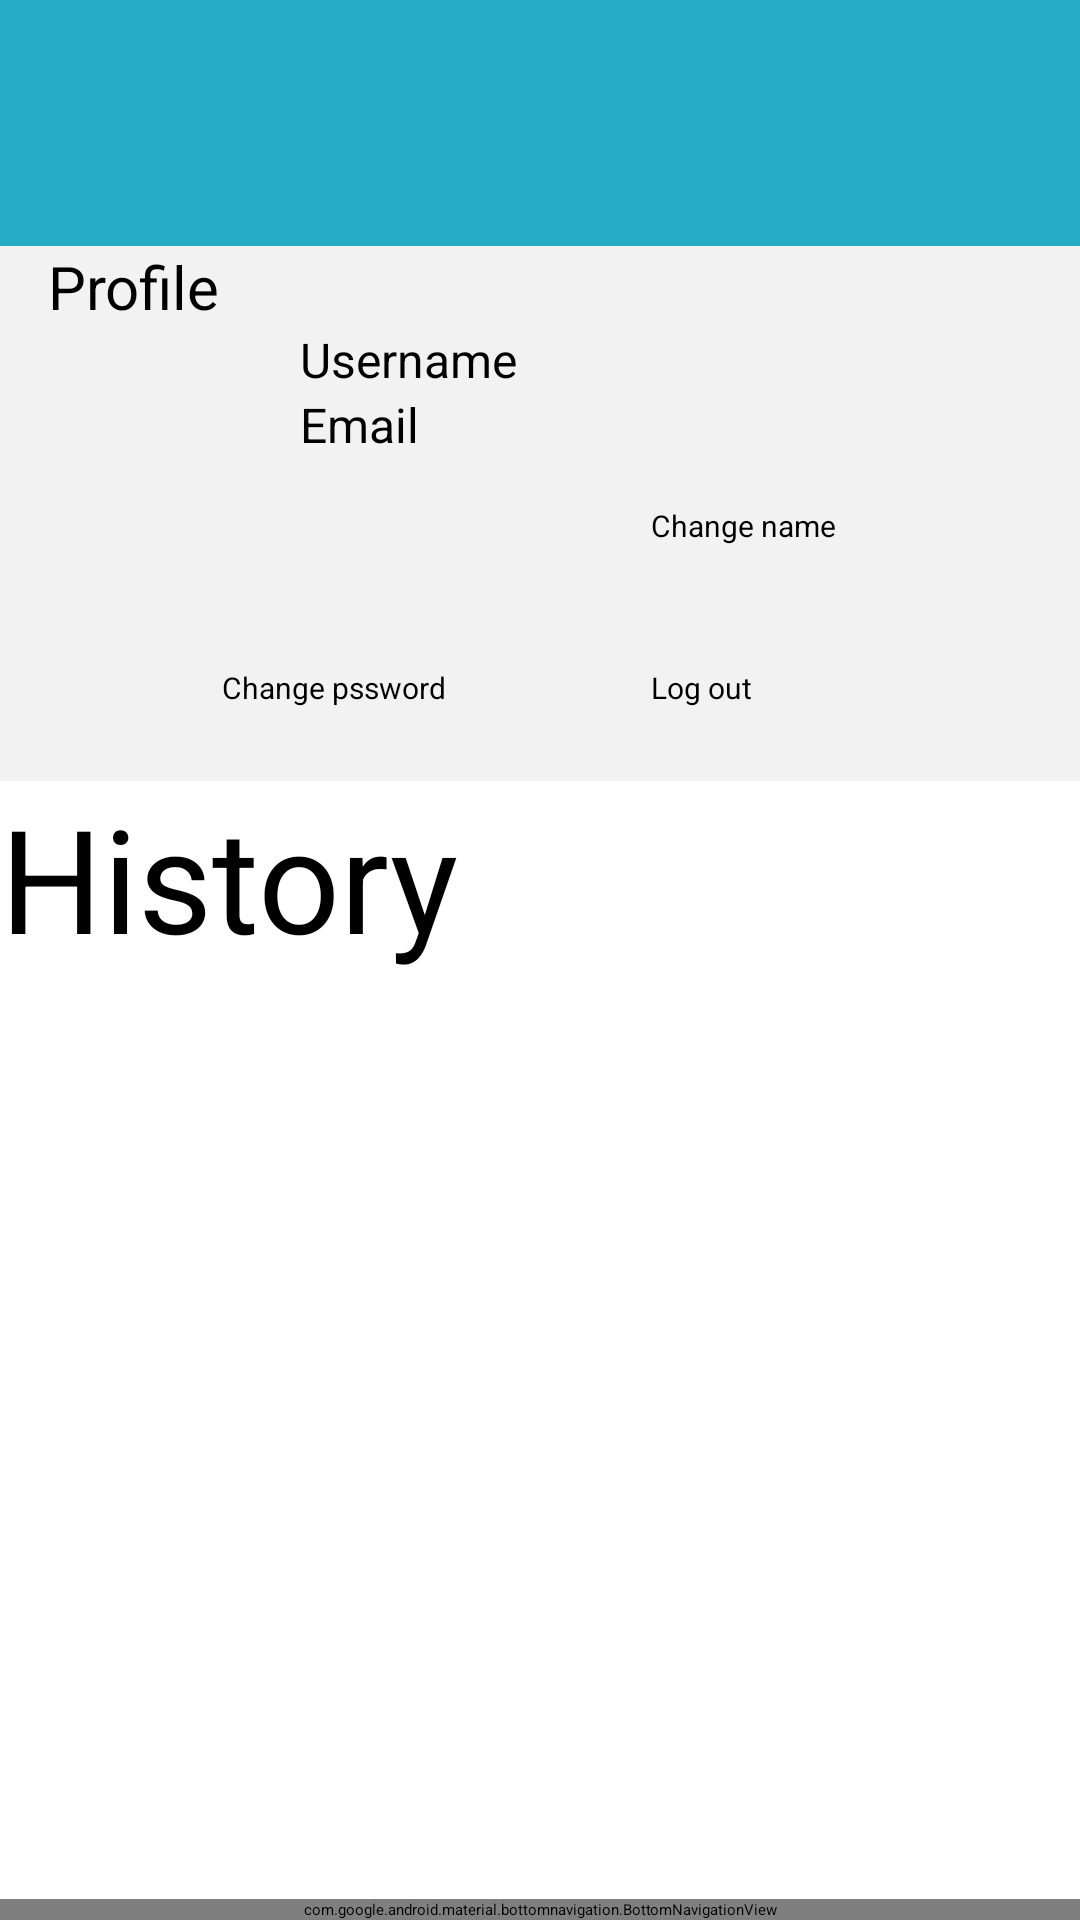

Layout XML and referenced resources for this Android screen:
<!-- AndroidManifest.xml: application theme Theme.MyApplication -->
<!-- res/layout/activity_account.xml -->
<?xml version="1.0" encoding="utf-8"?>
<androidx.constraintlayout.widget.ConstraintLayout xmlns:android="http://schemas.android.com/apk/res/android"
    xmlns:app="http://schemas.android.com/apk/res-auto"
    xmlns:tools="http://schemas.android.com/tools"
    android:id="@+id/main"
    android:layout_width="match_parent"
    android:layout_height="match_parent"
    tools:context=".Account_Activity">

    <com.google.android.material.bottomnavigation.BottomNavigationView
        android:id="@+id/navigationBar"
        android:layout_width="0dp"
        android:layout_height="wrap_content"
        android:background="#FFFFFF"
        app:layout_constraintBottom_toBottomOf="parent"
        app:layout_constraintEnd_toEndOf="parent"
        app:layout_constraintStart_toStartOf="parent"
        app:menu="@menu/bottom_nav_menu" />

    <ScrollView
        android:layout_width="match_parent"
        android:layout_height="wrap_content"
        android:background="#FFFFFF"
        app:layout_constraintTop_toBottomOf="@+id/constraintLayout2"
        tools:layout_editor_absoluteX="-1dp">


        <LinearLayout
            android:layout_width="match_parent"
            android:layout_height="wrap_content"

            android:orientation="vertical">

            <TextView
                android:id="@+id/textView10"
                android:layout_width="match_parent"
                android:layout_height="wrap_content"
                android:text="History"
                android:textSize="48sp" />

            <androidx.recyclerview.widget.RecyclerView
                android:id="@+id/rvLastSeen"
                android:layout_width="match_parent"
                android:layout_height="match_parent"
                android:orientation="horizontal" />
        </LinearLayout>
    </ScrollView>

    <androidx.constraintlayout.widget.ConstraintLayout
        android:id="@+id/constraintLayout"
        android:layout_width="match_parent"
        android:layout_height="wrap_content"
        android:background="#26ACC4"
        app:layout_constraintTop_toTopOf="parent">

        <TextView
            android:id="@+id/textView"
            android:layout_width="220dp"
            android:layout_height="50dp"
            android:layout_marginTop="16dp"
            android:layout_marginBottom="16dp"
            android:background="@drawable/bg"
            android:backgroundTint="#FEFEFE"
            android:text="@string/app_name"
            android:textAlignment="center"
            android:textColor="#26ACC4"
            android:textSize="36sp"
            android:textStyle="bold"
            app:layout_constraintBottom_toBottomOf="parent"
            app:layout_constraintEnd_toEndOf="parent"
            app:layout_constraintStart_toStartOf="parent"
            app:layout_constraintTop_toTopOf="parent" />

    </androidx.constraintlayout.widget.ConstraintLayout>

    <androidx.constraintlayout.widget.ConstraintLayout
        android:id="@+id/constraintLayout2"
        android:layout_width="match_parent"
        android:layout_height="wrap_content"
        android:background="#F2F2F2"
        app:layout_constraintTop_toBottomOf="@+id/constraintLayout"
        tools:layout_editor_absoluteX="16dp">

        <TextView
            android:id="@+id/textView11"
            android:layout_width="110dp"
            android:layout_height="27dp"
            android:layout_marginStart="16dp"
            android:text="Profile"
            android:textSize="20sp"
            app:layout_constraintStart_toStartOf="parent"
            app:layout_constraintTop_toTopOf="parent" />

        <ImageView
            android:id="@+id/imageView"
            android:layout_width="84dp"
            android:layout_height="84dp"
            android:layout_marginStart="16dp"
            app:layout_constraintStart_toStartOf="parent"
            app:layout_constraintTop_toBottomOf="@+id/textView11"
            app:srcCompat="@drawable/baseline_account_circle_24" />

        <TextView
            android:id="@+id/usernameText"
            android:layout_width="0dp"
            android:layout_height="wrap_content"
            android:text="Username"
            android:textAlignment="viewStart"
            android:textAllCaps="false"
            android:textSize="16sp"
            app:layout_constraintEnd_toEndOf="parent"
            app:layout_constraintStart_toEndOf="@+id/imageView"
            app:layout_constraintTop_toBottomOf="@+id/textView11" />

        <TextView
            android:id="@+id/emailText"
            android:layout_width="0dp"
            android:layout_height="wrap_content"
            android:text="Email"
            android:textSize="16sp"
            app:layout_constraintEnd_toEndOf="parent"
            app:layout_constraintStart_toEndOf="@+id/imageView"
            app:layout_constraintTop_toBottomOf="@+id/usernameText" />

        <Button
            android:id="@+id/button"
            android:layout_width="127dp"
            android:layout_height="38dp"
            android:layout_marginTop="16dp"
            android:layout_marginEnd="16dp"
            android:backgroundTint="#26ABC3"
            android:onClick="ChangeName"
            android:text="Change name"
            android:textSize="10sp"
            app:layout_constraintEnd_toEndOf="parent"
            app:layout_constraintTop_toBottomOf="@+id/emailText" />

        <Button
            android:id="@+id/button4"
            android:layout_width="127dp"
            android:layout_height="38dp"
            android:layout_marginTop="16dp"
            android:layout_marginEnd="16dp"
            android:backgroundTint="#26ABC3"
            android:onClick="LogOut"
            android:text="Log out"
            android:textSize="10sp"
            app:layout_constraintEnd_toEndOf="parent"
            app:layout_constraintTop_toBottomOf="@id/button" />

        <Button
            android:id="@+id/newIt"
            android:layout_width="127dp"
            android:layout_height="38dp"
            android:layout_marginEnd="16dp"
            android:layout_marginBottom="16dp"
            android:backgroundTint="#26ABC3"
            android:onClick="NewItem"
            android:text="addItem"
            android:textSize="10sp"
            android:visibility="invisible"
            app:layout_constraintBottom_toTopOf="@+id/button5"
            app:layout_constraintEnd_toStartOf="@+id/button" />
        <Button
            android:id="@+id/button5"
            android:layout_width="127dp"
            android:layout_height="38dp"
            android:layout_marginTop="16dp"
            android:layout_marginEnd="16dp"
            android:backgroundTint="#26ABC3"
            android:onClick="ChangePassword"
            android:text="Change pssword"
            android:textSize="10sp"
            app:layout_constraintBottom_toBottomOf="parent"
            app:layout_constraintEnd_toStartOf="@+id/button4"
            app:layout_constraintTop_toBottomOf="@+id/button" />

        <ProgressBar
            android:id="@+id/progressBar"
            style="?android:attr/progressBarStyle"
            android:layout_width="wrap_content"
            android:layout_height="wrap_content"
            app:layout_constraintBottom_toBottomOf="@+id/emailText"
            app:layout_constraintEnd_toEndOf="parent"
            app:layout_constraintStart_toEndOf="@+id/imageView"
            app:layout_constraintTop_toTopOf="@+id/usernameText" />

    </androidx.constraintlayout.widget.ConstraintLayout>

</androidx.constraintlayout.widget.ConstraintLayout>
<!-- resources referenced by this layout -->
<resources>
  <string name="app_name">DIA Catalog</string>
</resources>
